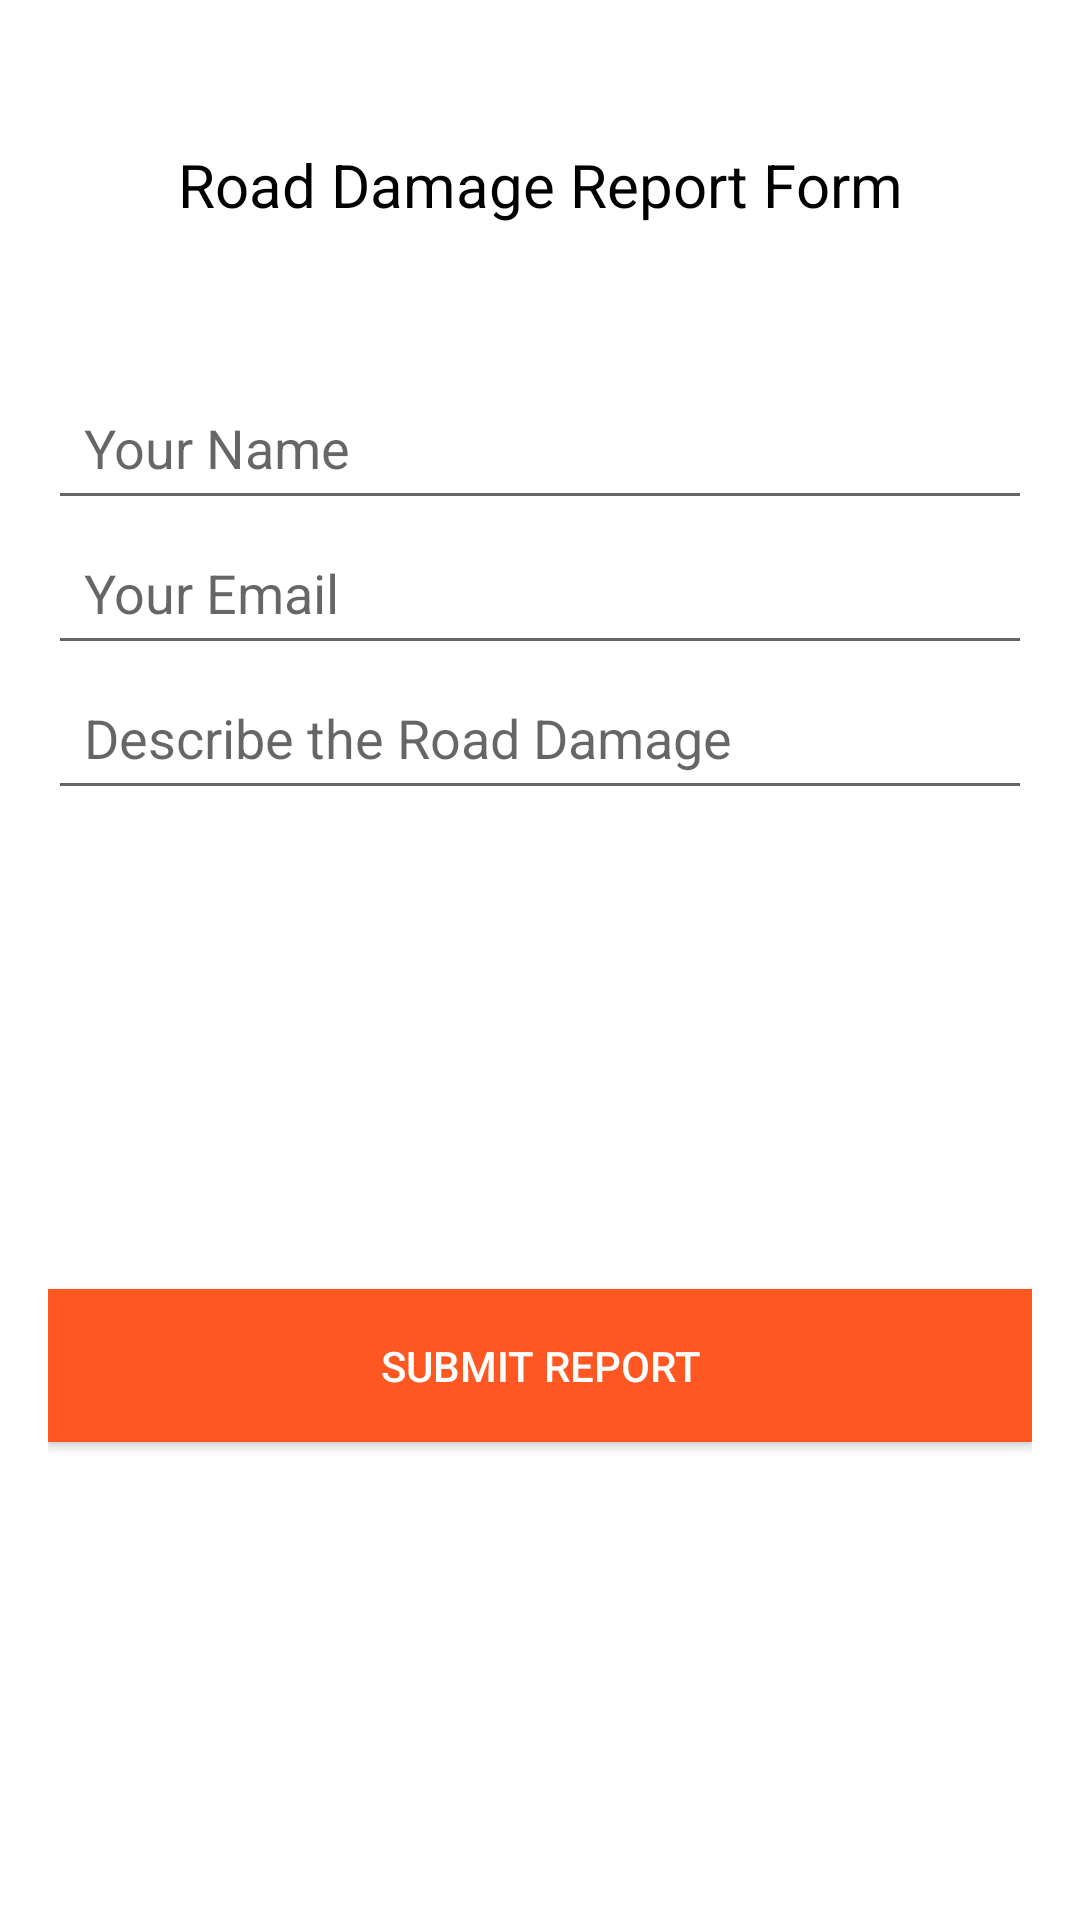

Here is an Android app screen rendered from its layout file. Give the layout XML and the strings, colors and styles it references.
<!-- AndroidManifest.xml: application theme Theme.NewsReport -->
<!-- res/layout/activity_submit_report.xml -->
<?xml version="1.0" encoding="utf-8"?>
<androidx.constraintlayout.widget.ConstraintLayout
    xmlns:android="http://schemas.android.com/apk/res/android"
    xmlns:app="http://schemas.android.com/apk/res-auto"
    android:layout_width="match_parent"
    android:layout_height="match_parent"
    android:padding="16dp">

    <TextView
        android:id="@+id/tvTitle"
        android:layout_width="wrap_content"
        android:layout_height="wrap_content"
        android:text="Road Damage Report Form"
        android:textColor="#000000"
        android:textSize="20sp"
        app:layout_constraintTop_toTopOf="parent"
        app:layout_constraintStart_toStartOf="parent"
        app:layout_constraintEnd_toEndOf="parent"
        android:layout_marginTop="32dp"
        android:layout_marginBottom="16dp" />

    <EditText
        android:id="@+id/etName"
        android:layout_width="0dp"
        android:layout_height="wrap_content"
        android:layout_marginTop="50dp"
        android:ems="10"
        android:hint="Your Name"
        android:inputType="textPersonName"
        android:padding="12dp"
        android:textColor="#000000"
        app:layout_constraintEnd_toEndOf="parent"
        app:layout_constraintStart_toStartOf="parent"
        app:layout_constraintTop_toBottomOf="@+id/tvTitle" />

    <EditText
        android:id="@+id/etEmail"
        android:layout_width="0dp"
        android:layout_height="wrap_content"
        android:ems="10"
        android:hint="Your Email"
        android:inputType="textEmailAddress"
        android:padding="12dp"
        android:textColor="#000000"
        app:layout_constraintTop_toBottomOf="@+id/etName"
        app:layout_constraintStart_toStartOf="parent"
        app:layout_constraintEnd_toEndOf="parent"
        android:layout_marginBottom="16dp" />

    <EditText
        android:id="@+id/etComments"
        android:layout_width="0dp"
        android:layout_height="wrap_content"
        android:ems="10"
        android:hint="Describe the Road Damage"
        android:inputType="textMultiLine"
        android:padding="12dp"
        android:textColor="#000000"
        app:layout_constraintTop_toBottomOf="@+id/etEmail"
        app:layout_constraintStart_toStartOf="parent"
        app:layout_constraintEnd_toEndOf="parent"
        android:layout_marginBottom="24dp" />

    <Button
        android:id="@+id/btnSubmit"
        android:layout_width="0dp"
        android:layout_height="wrap_content"
        android:padding="16dp"
        android:text="Submit Report"
        android:textColor="#FFFFFF"
        android:background="#FF5722"
        app:layout_constraintTop_toBottomOf="@+id/etComments"
        app:layout_constraintStart_toStartOf="parent"
        app:layout_constraintEnd_toEndOf="parent"
        app:layout_constraintBottom_toBottomOf="parent"
        android:layout_marginTop="16dp" />

</androidx.constraintlayout.widget.ConstraintLayout>
<!-- resources referenced by this layout -->
<resources>
  <style name="Theme.NewsReport" parent="Theme.MaterialComponents.DayNight.DarkActionBar">
          
          <item name="colorPrimaryVariant">@color/purple_700</item>
          <item name="colorOnPrimary">@color/white</item>
          
          <item name="colorSecondary">@color/teal_200</item>
          <item name="colorSecondaryVariant">@color/teal_700</item>
          <item name="colorOnSecondary">@color/black</item>
          
          <item name="android:statusBarColor">?attr/colorPrimaryVariant</item>
          
          <item name="colorPrimary">@color/colorPrimary</item>
          <item name="colorPrimaryDark">@color/colorPrimaryDark</item>
          <item name="colorAccent">@color/colorAccent</item>
      </style>
  <color name="purple_700">#FF3700B3</color>
  <color name="white">#FFFFFFFF</color>
  <color name="teal_200">#FF03DAC5</color>
  <color name="teal_700">#FF018786</color>
  <color name="black">#FF000000</color>
  <color name="colorPrimary">#3F51B5</color>
  <color name="colorPrimaryDark">#303F9F</color>
  <color name="colorAccent">#FF4081</color>
</resources>
